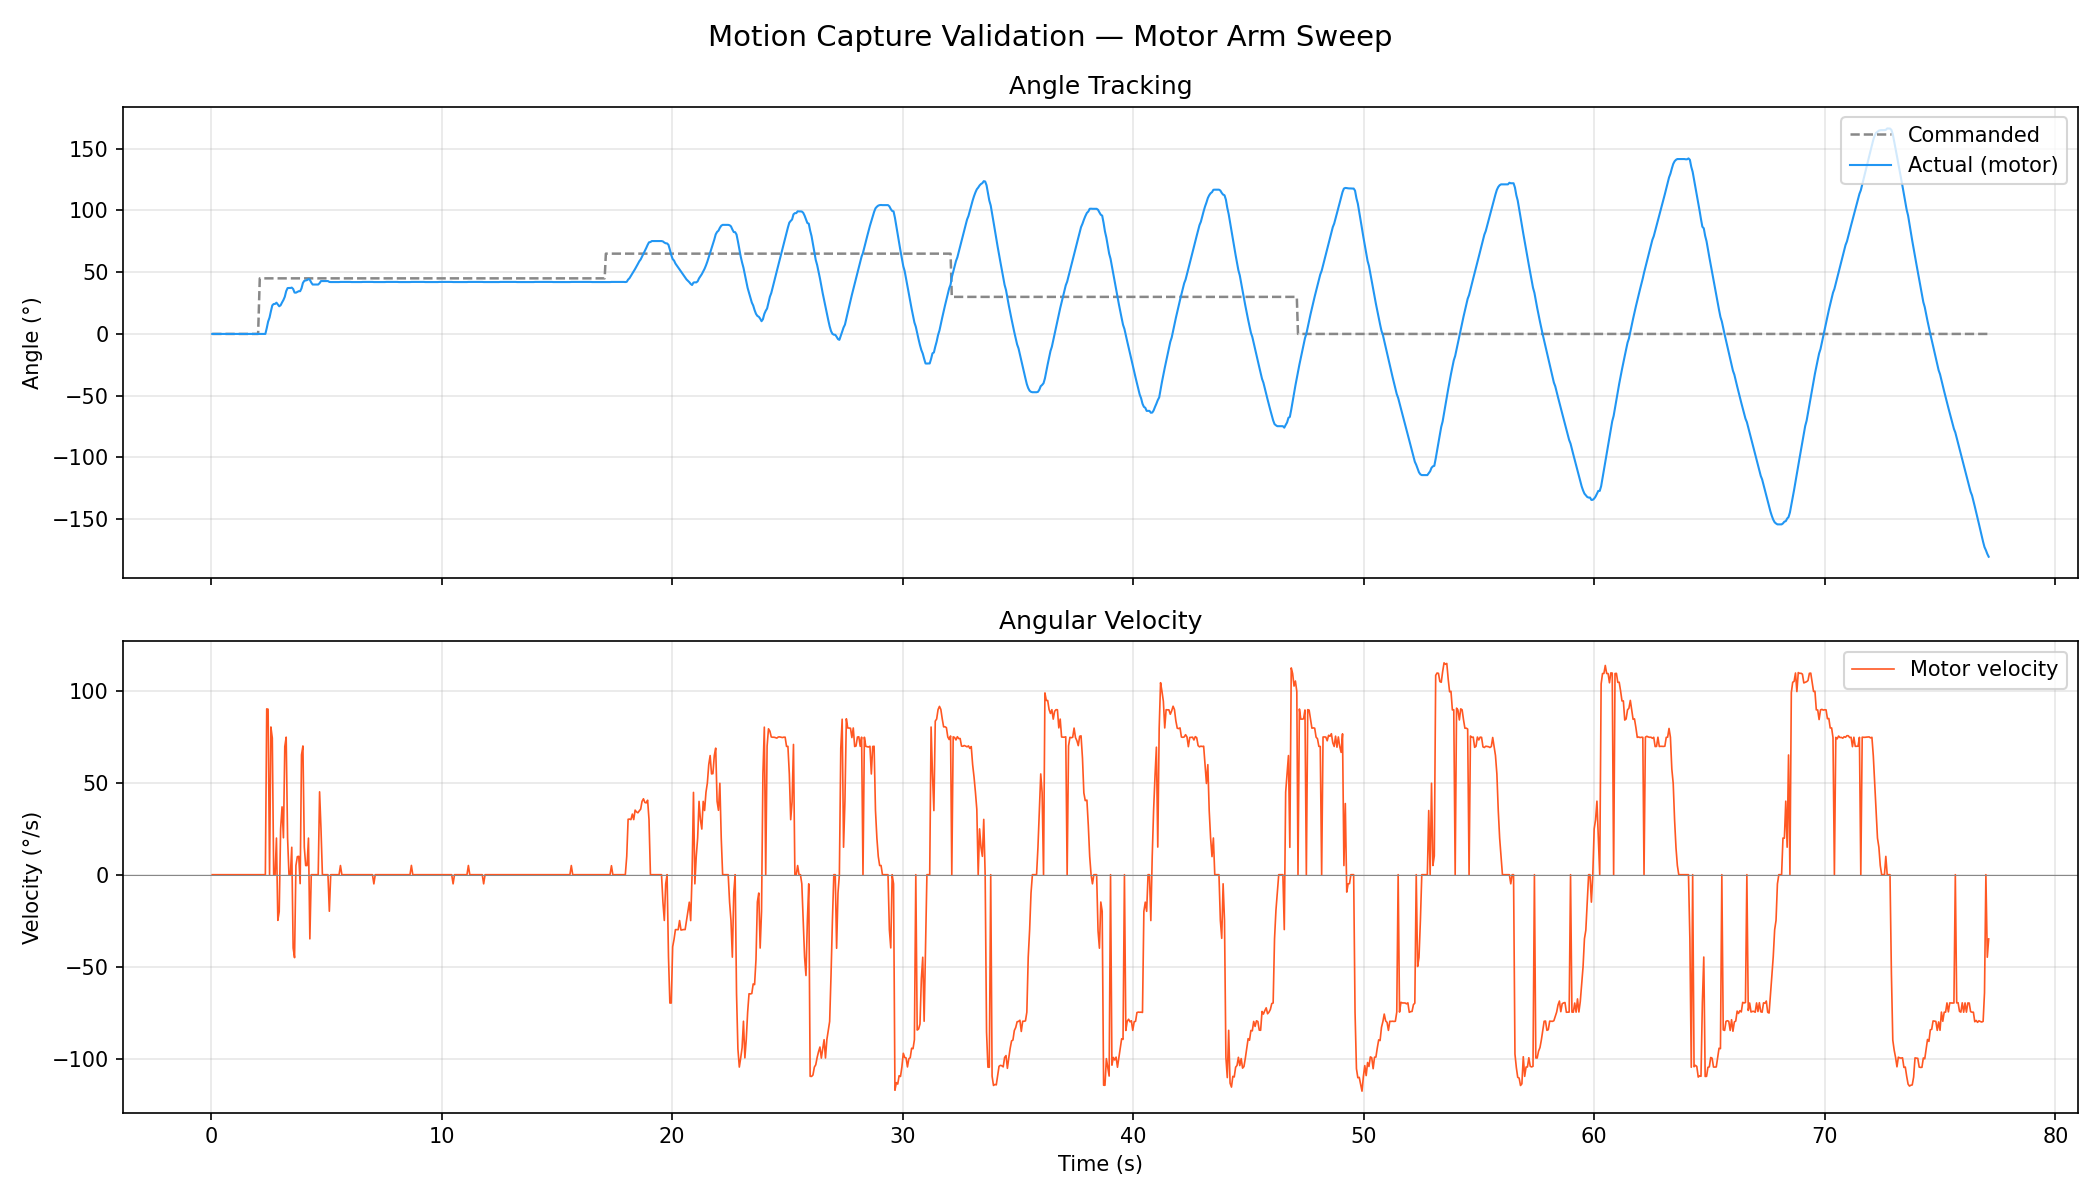

Source data for this figure (header and first rows):
time_s, commanded_deg, actual_deg, velocity_deg_s, speed_erpm, current_amps, temp_c, error_code, duty, loop, label
0.056, 0.0, -0.00, 0.00, 0, 0.250, 34, 0, 0.0000, 1/1, [1/1] home — leg hanging straight down
0.116, 0.0, -0.00, 0.00, 0, 0.380, 34, 0, 0.0000, 1/1, [1/1] home — leg hanging straight down
0.176, 0.0, -0.00, 0.00, 0, 0.230, 34, 0, 0.0000, 1/1, [1/1] home — leg hanging straight down
0.236, 0.0, -0.00, 0.00, 0, 0.210, 34, 0, 0.0000, 1/1, [1/1] home — leg hanging straight down
0.297, 0.0, -0.00, 0.00, 0, 0.210, 34, 0, 0.0000, 1/1, [1/1] home — leg hanging straight down
0.358, 0.0, -0.00, 0.00, 0, 0.210, 34, 0, 0.0000, 1/1, [1/1] home — leg hanging straight down
0.417, 0.0, -0.00, 0.00, 0, 0.250, 34, 0, 0.0000, 1/1, [1/1] home — leg hanging straight down
0.478, 0.0, -0.00, 0.00, 0, 0.220, 34, 0, 0.0000, 1/1, [1/1] home — leg hanging straight down
0.538, 0.0, -0.00, 0.00, 0, 0.200, 34, 0, 0.0000, 1/1, [1/1] home — leg hanging straight down
0.598, 0.0, -0.00, 0.00, 0, 0.240, 34, 0, 0.0000, 1/1, [1/1] home — leg hanging straight down
0.658, 0.0, -0.00, 0.00, 0, 0.210, 34, 0, 0.0000, 1/1, [1/1] home — leg hanging straight down
0.719, 0.0, -0.00, 0.00, 0, 0.250, 34, 0, 0.0000, 1/1, [1/1] home — leg hanging straight down
0.780, 0.0, -0.00, 0.00, 0, 0.230, 34, 0, 0.0000, 1/1, [1/1] home — leg hanging straight down
0.840, 0.0, -0.00, 0.00, 0, 0.250, 34, 0, 0.0000, 1/1, [1/1] home — leg hanging straight down
0.900, 0.0, -0.00, 0.00, 0, 0.260, 34, 0, 0.0000, 1/1, [1/1] home — leg hanging straight down
0.961, 0.0, -0.00, 0.00, 0, 0.280, 34, 0, 0.0000, 1/1, [1/1] home — leg hanging straight down
1.021, 0.0, -0.00, 0.00, 0, 0.260, 34, 0, 0.0000, 1/1, [1/1] home — leg hanging straight down
1.081, 0.0, -0.00, 0.00, 0, 0.270, 34, 0, 0.0000, 1/1, [1/1] home — leg hanging straight down
1.141, 0.0, -0.00, 0.00, 0, 0.290, 34, 0, 0.0000, 1/1, [1/1] home — leg hanging straight down
1.202, 0.0, -0.00, 0.00, 0, 0.260, 34, 0, 0.0000, 1/1, [1/1] home — leg hanging straight down
1.262, 0.0, -0.00, 0.00, 0, 0.220, 34, 0, 0.0000, 1/1, [1/1] home — leg hanging straight down
1.322, 0.0, -0.00, 0.00, 0, 0.270, 34, 0, 0.0000, 1/1, [1/1] home — leg hanging straight down
1.383, 0.0, -0.00, 0.00, 0, 0.220, 34, 0, 0.0000, 1/1, [1/1] home — leg hanging straight down
1.443, 0.0, -0.00, 0.00, 0, 0.210, 34, 0, 0.0000, 1/1, [1/1] home — leg hanging straight down
1.503, 0.0, -0.00, 0.00, 0, 0.350, 34, 0, 0.0000, 1/1, [1/1] home — leg hanging straight down
1.563, 0.0, -0.00, 0.00, 0, 0.230, 34, 0, 0.0000, 1/1, [1/1] home — leg hanging straight down
1.624, 0.0, -0.00, 0.00, 0, 0.240, 34, 0, 0.0000, 1/1, [1/1] home — leg hanging straight down
1.684, 0.0, -0.00, 0.00, 0, 0.230, 34, 0, 0.0000, 1/1, [1/1] home — leg hanging straight down
1.744, 0.0, -0.00, 0.00, 0, 0.300, 34, 0, 0.0000, 1/1, [1/1] home — leg hanging straight down
1.804, 0.0, -0.00, 0.00, 0, 0.270, 34, 0, 0.0000, 1/1, [1/1] home — leg hanging straight down
1.865, 0.0, -0.00, 0.00, 0, 0.330, 34, 0, 0.0000, 1/1, [1/1] home — leg hanging straight down
1.925, 0.0, -0.00, 0.00, 0, 0.260, 34, 0, 0.0000, 1/1, [1/1] home — leg hanging straight down
1.985, 0.0, -0.00, 0.00, 0, 0.210, 34, 0, 0.0000, 1/1, [1/1] home — leg hanging straight down
2.046, 0.0, -0.00, 0.00, 0, 0.310, 34, 0, 0.0000, 1/1, [1/1] home — leg hanging straight down
2.118, 45.0, -0.00, 0.00, 0, 0.220, 34, 0, 0.0800, 1/1, [1/1] mid-swing forward (right side)
2.179, 45.0, -0.00, 0.00, 0, 0.190, 34, 0, 0.0800, 1/1, [1/1] mid-swing forward (right side)
2.239, 45.0, -0.00, 0.00, 0, 0.250, 34, 0, 0.0800, 1/1, [1/1] mid-swing forward (right side)
2.299, 45.0, -0.00, 0.00, 0, 0.240, 34, 0, 0.0800, 1/1, [1/1] mid-swing forward (right side)
2.360, 45.0, -0.00, 0.00, 0, 0.260, 34, 0, 0.0800, 1/1, [1/1] mid-swing forward (right side)
2.419, 45.0, 4.60, 90.17, -1240, 0.020, 34, 0, 0.0150, 1/1, [1/1] mid-swing forward (right side)
2.479, 45.0, 9.90, 89.95, -1220, 0.300, 34, 0, 0.0150, 1/1, [1/1] mid-swing forward (right side)
2.542, 45.0, 13.30, 0.00, -1190, 0.020, 34, 0, 0.0708, 1/1, [1/1] mid-swing forward (right side)
2.600, 45.0, 18.30, 80.32, -1150, 0.270, 34, 0, -0.0189, 1/1, [1/1] mid-swing forward (right side)
2.661, 45.0, 23.10, 74.32, -1030, -0.040, 34, 0, -0.0219, 1/1, [1/1] mid-swing forward (right side)
2.721, 45.0, 24.20, 0.00, 30, 0.840, 34, 0, 0.0507, 1/1, [1/1] mid-swing forward (right side)
2.781, 45.0, 24.30, 0.00, 0, 0.630, 34, 0, 0.0510, 1/1, [1/1] mid-swing forward (right side)
2.841, 45.0, 25.30, 19.93, -140, 1.030, 34, 0, 0.0296, 1/1, [1/1] mid-swing forward (right side)
2.901, 45.0, 23.90, -24.84, 370, -0.150, 34, 0, 0.0777, 1/1, [1/1] mid-swing forward (right side)
2.961, 45.0, 22.40, -20.08, 160, 0.300, 34, 0, 0.0764, 1/1, [1/1] mid-swing forward (right side)
3.022, 45.0, 23.20, 24.93, -380, 0.800, 34, 0, 0.0304, 1/1, [1/1] mid-swing forward (right side)
3.084, 45.0, 25.50, 36.89, -570, 0.200, 34, 0, 0.0150, 1/1, [1/1] mid-swing forward (right side)
3.144, 45.0, 27.50, 20.07, -250, 0.610, 34, 0, 0.0275, 1/1, [1/1] mid-swing forward (right side)
3.203, 45.0, 30.10, 69.68, -1010, 0.380, 34, 0, -0.0269, 1/1, [1/1] mid-swing forward (right side)
3.263, 45.0, 34.60, 74.78, -1060, 0.300, 34, 0, -0.0407, 1/1, [1/1] mid-swing forward (right side)
3.324, 45.0, 37.10, 19.93, -250, 0.730, 34, 0, 0.0150, 1/1, [1/1] mid-swing forward (right side)
3.384, 45.0, 37.20, 0.00, 0, 0.580, 34, 0, 0.0293, 1/1, [1/1] mid-swing forward (right side)
3.445, 45.0, 37.20, 0.00, 0, 0.590, 34, 0, 0.0295, 1/1, [1/1] mid-swing forward (right side)
3.505, 45.0, 37.50, 14.92, -220, 0.230, 34, 0, 0.0150, 1/1, [1/1] mid-swing forward (right side)
3.565, 45.0, 36.40, -39.85, 580, -0.300, 34, 0, 0.0713, 1/1, [1/1] mid-swing forward (right side)
3.626, 45.0, 33.50, -45.10, 660, 0.050, 34, 0, 0.0800, 1/1, [1/1] mid-swing forward (right side)
... 1,219 more rows
